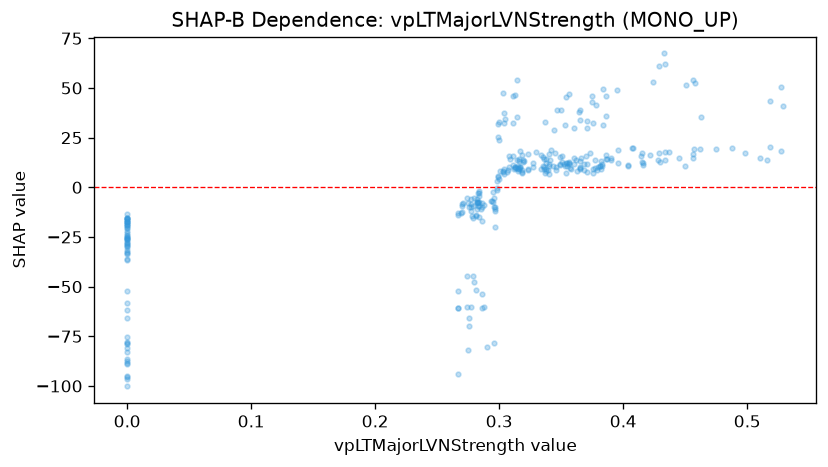

The data file committed next to this chart (first rows):
feature_value, shap_value
0.386, 16.17
0.386, 36.08
0.379, 8.532
0.376, 32.17
0.381, 10.81
0.377, 9.689
0.364, 37.95
0.362, 13.79
0.305, 34.26
0.304, 32.35
0.304, 6.88
0.0, -28.27
0.0, -95.23
0.0, -15.21
0.0, -35.94
0.0, -26.28
0.0, -17.69
0.0, -78.77
0.0, -17.68
0.0, -86.24
0.0, -19.2
0.0, -65.63
0.0, -61.53
0.0, -36.4
0.0, -83.03
0.27, -9.413
0.306, 7.721
0.311, 45.87
0.313, 46.6
0.317, 10.15
0.318, 6.985
0.315, 9.429
0.315, 10.48
0.315, 8.231
0.323, 8.841
0.323, 9.041
0.349, 15.28
0.363, 8.147
0.365, 10.38
0.365, 38.79
0.312, 9.293
0.316, 9.342
0.451, 51.45
0.456, 16.89
0.378, 41.46
0.445, 14.84
0.457, 19.48
0.463, 35.52
0.0, -32.59
0.0, -28.46
0.0, -15.39
0.0, -13.6
0.0, -78.22
0.429, 61.23
0.428, 13.74
0.433, 67.38
0.429, 17.43
0.424, 52.95
0.422, 16.13
0.39, 14.95
... 260 more rows
